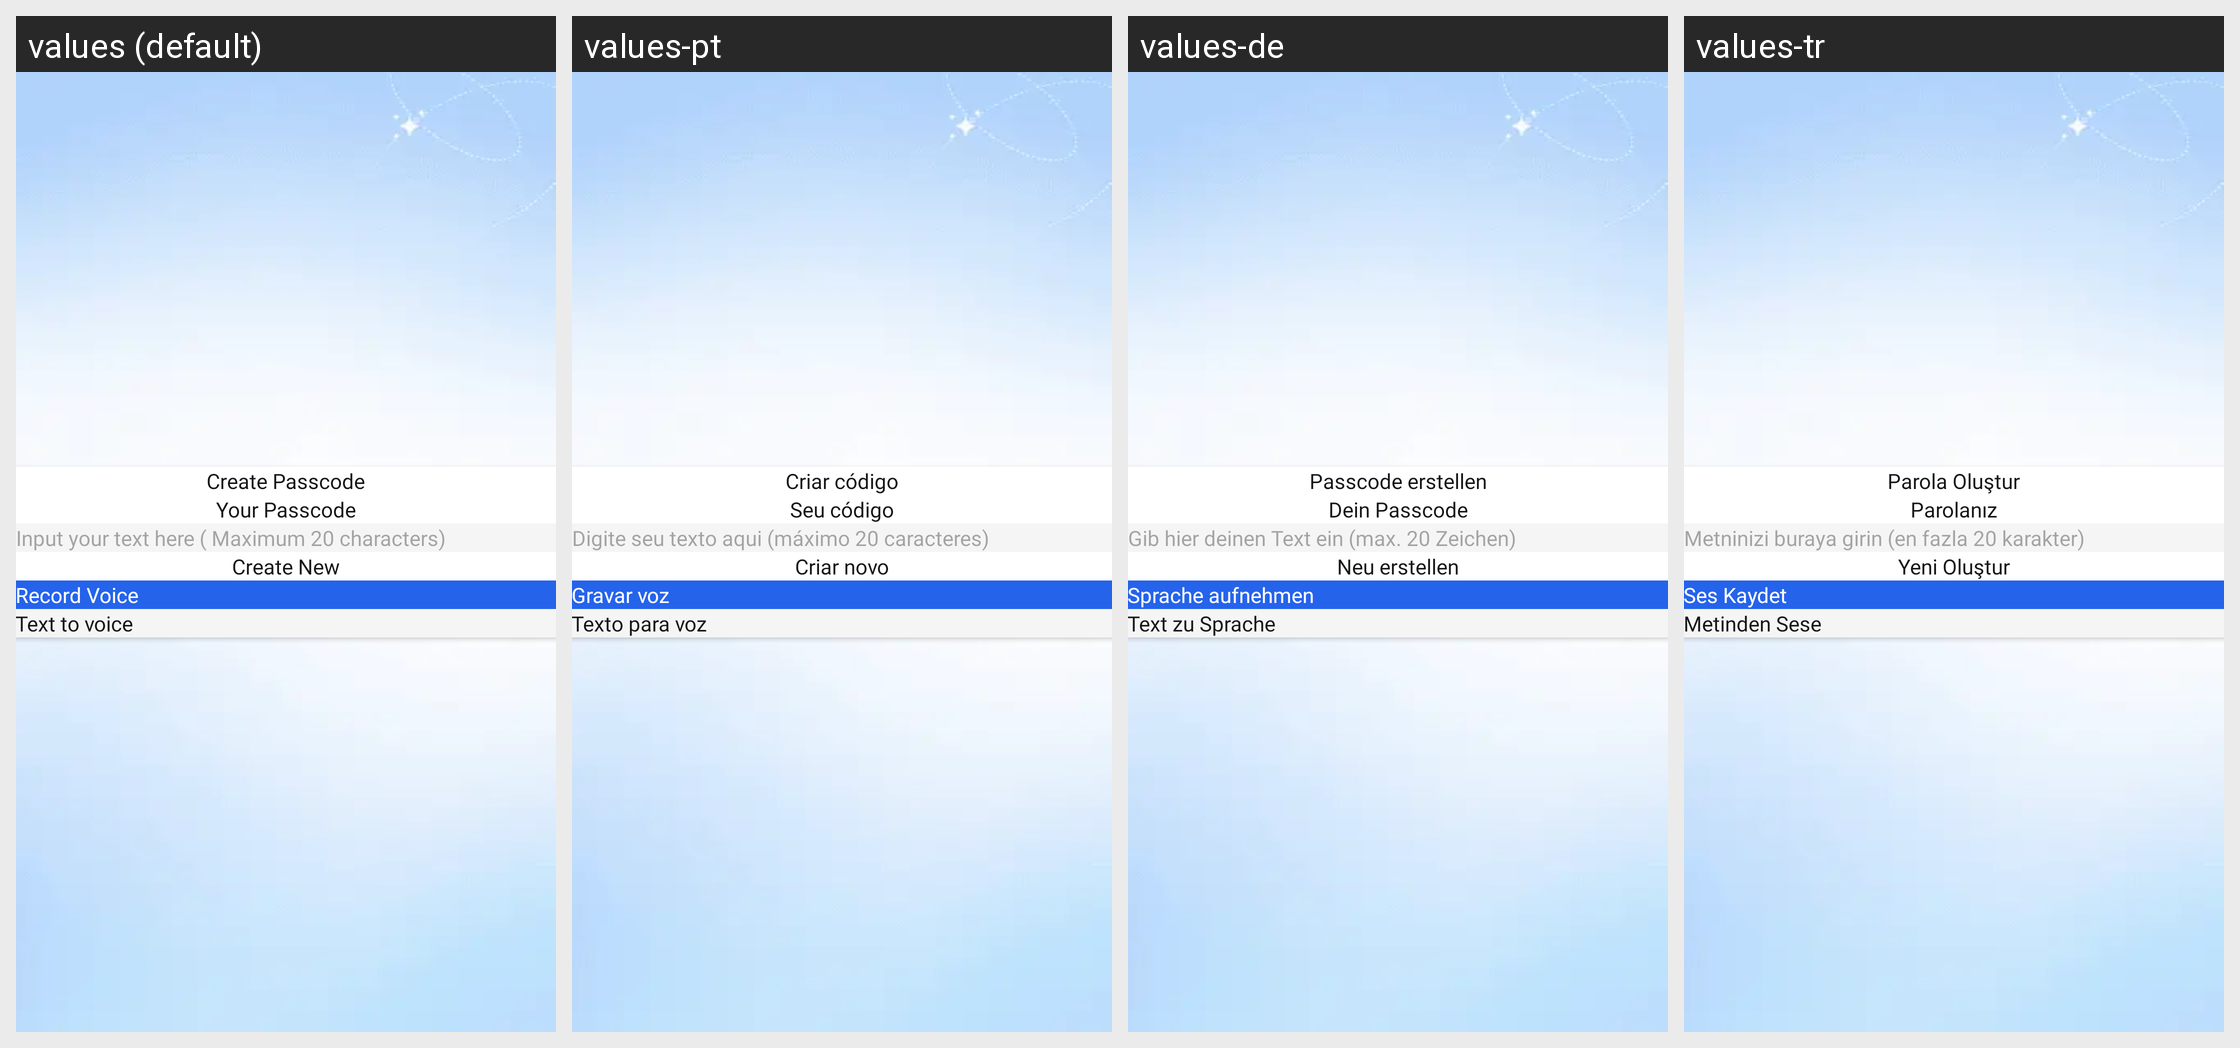

The same Android screen rendered under several of its app's locales, left to right. List the strings drawn on it with the default value and each locale's translation.
Android screen res/layout/dialogue_create_passcode.xml rendered under 4 locales, left to right: values (default), values-pt, values-de, values-tr. Device: Nexus 5 (rendered at 1080×1920; each locale shown at half size, 540×960, under a caption strip naming it); theme Theme.FindMyPhoneViaClap.
Other locales in the repository, not shown: values-ar, values-es, values-fr, values-hi, values-it, values-ru.
Strings drawn on this screen, with the default value and each locale's value (text and hints the layout hard-codes, and strings that could not be matched under every locale, appear in the picture but are not listed):

create_passcode
  values: Create Passcode
  values-pt: Criar código
  values-de: Passcode erstellen
  values-tr: Parola Oluştur

your_passcode
  values: Your Passcode
  values-pt: Seu código
  values-de: Dein Passcode
  values-tr: Parolanız

input_your_text_here_maximum_20_characters
  values: Input your text here ( Maximum 20 characters)
  values-pt: Digite seu texto aqui (máximo 20 caracteres)
  values-de: Gib hier deinen Text ein (max. 20 Zeichen)
  values-tr: Metninizi buraya girin (en fazla 20 karakter)

create_new
  values: Create New
  values-pt: Criar novo
  values-de: Neu erstellen
  values-tr: Yeni Oluştur

text_to_voice
  values: Text to voice
  values-pt: Texto para voz
  values-de: Text zu Sprache
  values-tr: Metinden Sese

record_voice
  values: Record Voice
  values-pt: Gravar voz
  values-de: Sprache aufnehmen
  values-tr: Ses Kaydet
